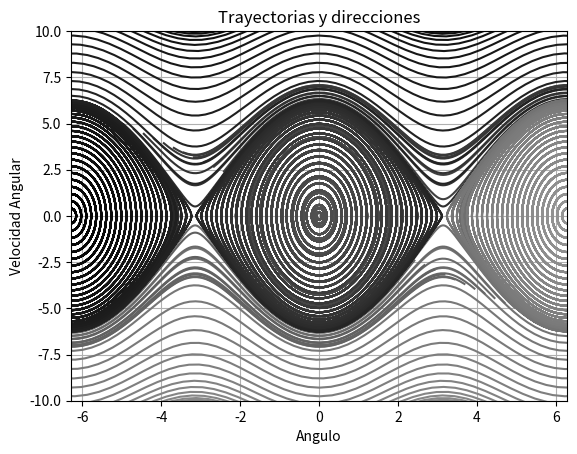

Write Python code to recreate this figure.
import numpy as np
import matplotlib.pyplot as plt
from scipy.integrate import odeint

#Definiendo las constantes de la Ec. Diferencial
g = 9.81
l = 1.0
b = 0.0 #Pendulo simple por lo tanto sin friccion
c = g/l

#Codiciones Iniciales
X_f1 =np.array([-4.0*np.pi,4.0*np.pi])
X_f2 =np.array([-2.0*np.pi,-0.0*np.pi]) #Completar Diagrama
t = np.linspace(-0.0*np.pi,5.0*np.pi,500) #Para generar la solucion

#Definicion de la ecuacion diderencial del pendulo
def p (y, t, b, c):
    theta, omega = y
    dy_dt = [omega,-b*omega -c*np.sin(theta)]
    return dy_dt

#Defininedo Color y Numero
values  =np.linspace(-1.0,1.0,100) # position of X0 between X_f0 and X_f1
vcolors = plt.cm.Greys(np.linspace(0.5,1.0,len(values))) #Color Trayectoria
#=====================================
# Trayectoria
for v, col in zip(values, vcolors):
    y0 = v * X_f1                               # Punto de Inicio   
    X = odeint(p, y0, t, args=(b,c))         
    plt.plot( X[:,0], X[:,1], color=col, label='X0=(%.f, %.f)'%(y0[0],y0[1]))

# Trayectoria          #Completar el diagrama fase
for v, col in zip(values, vcolors):
    y1 = v * X_f2                               # Punto de Inicio   
    X1 = odeint(p, y1, t, args=(b,c))           
    plt.plot( X1[:,0], X1[:,1], color=col, label='X0=(%.f, %.f)'%(y1[0],y1[1]))
#=====================================
#Graficar
plt.title('Trayectorias y direcciones')
plt.xlabel('Angulo')
plt.ylabel('Velocidad Angular')
plt.grid()
plt.xlim(-2.0*np.pi,2.0*np.pi)
plt.ylim(-10,10)

plt.show()